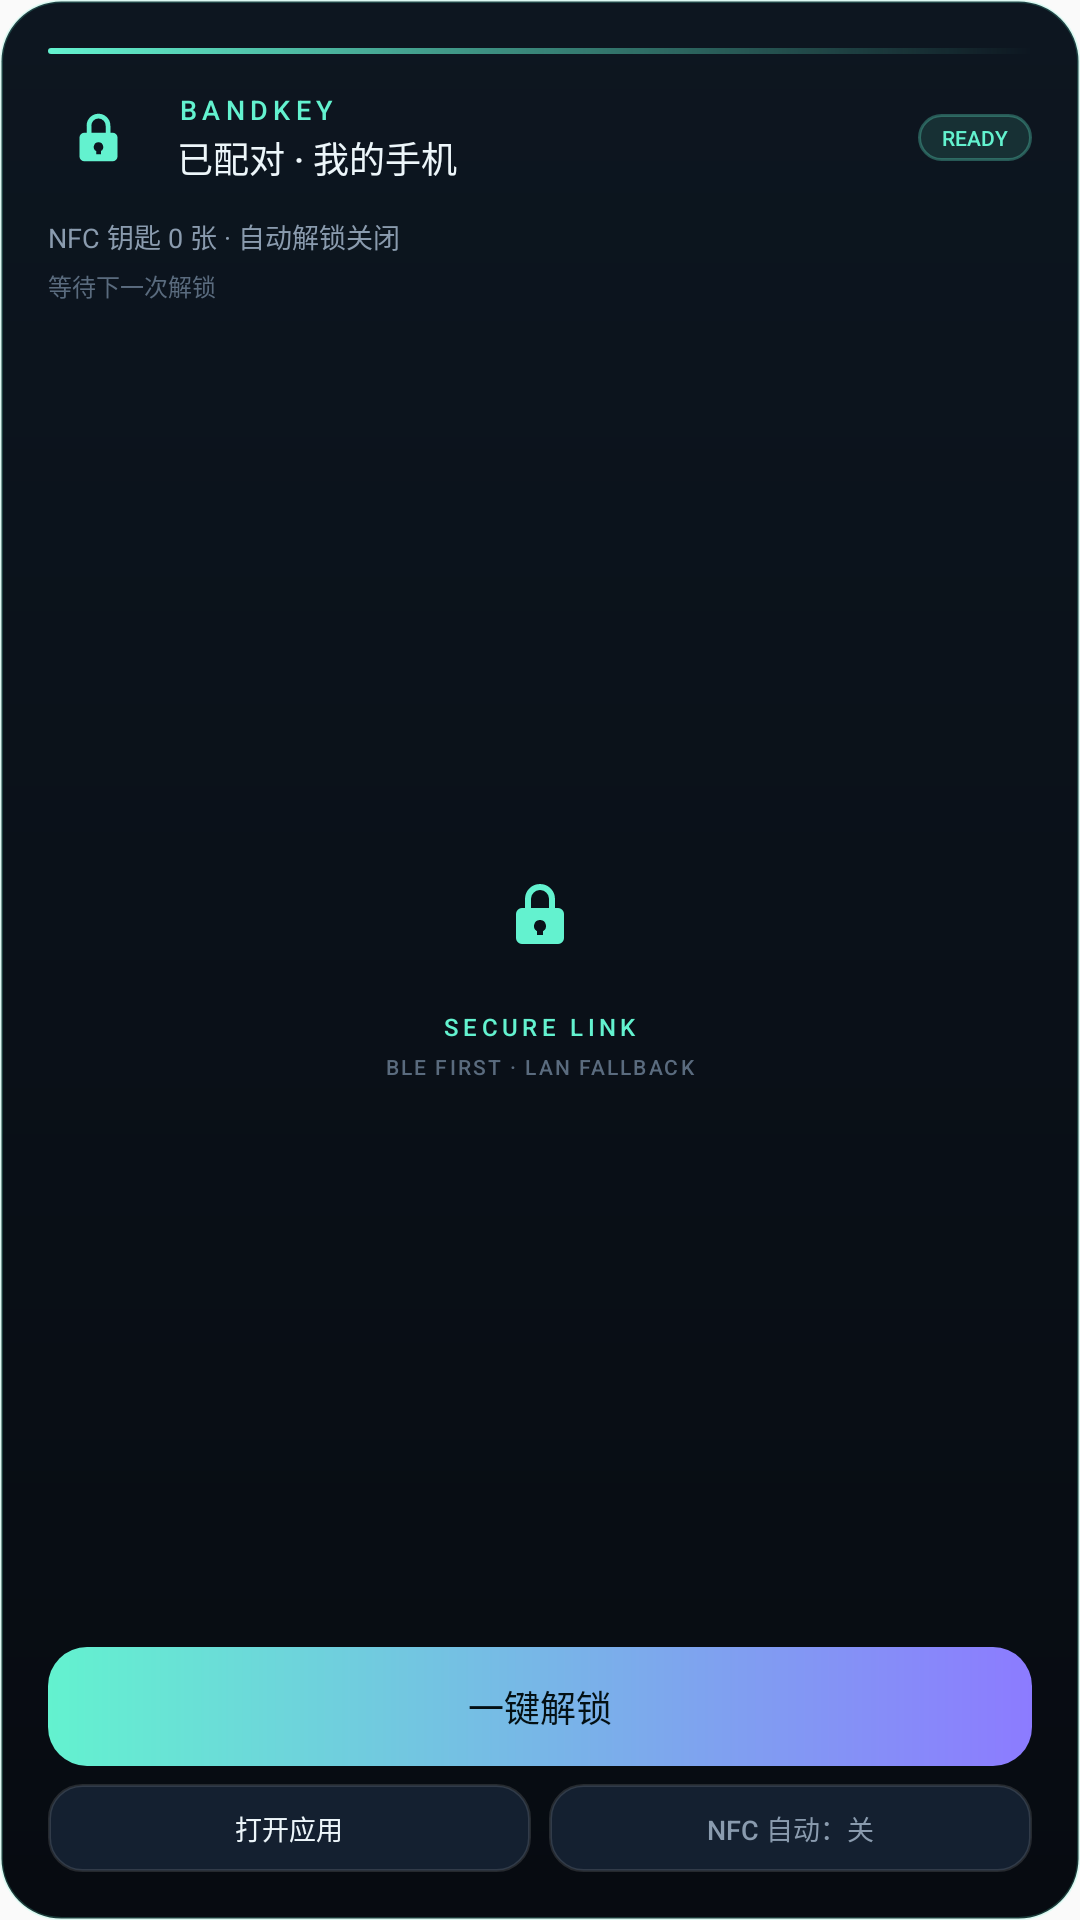

This screen was rendered from an Android layout file. Write that file and the resources it references.
<!-- AndroidManifest.xml: application theme Theme.BandKey -->
<!-- res/layout/widget_bandkey.xml -->
<?xml version="1.0" encoding="utf-8"?>
<LinearLayout xmlns:android="http://schemas.android.com/apk/res/android"
    android:id="@android:id/background"
    android:layout_width="match_parent"
    android:layout_height="match_parent"
    android:background="@drawable/widget_background"
    android:orientation="vertical"
    android:padding="16dp">

    <TextView
        android:layout_width="match_parent"
        android:layout_height="2dp"
        android:background="@drawable/widget_top_line" />

    <LinearLayout
        android:layout_width="match_parent"
        android:layout_height="wrap_content"
        android:layout_marginTop="11dp"
        android:gravity="center_vertical"
        android:orientation="horizontal">

        <FrameLayout
            android:layout_width="34dp"
            android:layout_height="34dp"
            android:background="@drawable/widget_icon_bg">

            <ImageView
                android:layout_width="19dp"
                android:layout_height="19dp"
                android:layout_gravity="center"
                android:contentDescription="@string/app_name"
                android:src="@drawable/ic_widget_lock" />
        </FrameLayout>

        <LinearLayout
            android:layout_width="0dp"
            android:layout_height="wrap_content"
            android:layout_marginStart="9dp"
            android:layout_weight="1"
            android:orientation="vertical">

            <TextView
                android:layout_width="wrap_content"
                android:layout_height="wrap_content"
                android:fontFamily="sans-serif-medium"
                android:letterSpacing="0.2"
                android:text="BANDKEY"
                android:textColor="@color/bandkey_mint"
                android:textSize="9sp" />

            <TextView
                android:id="@+id/widget_device"
                android:layout_width="match_parent"
                android:layout_height="wrap_content"
                android:layout_marginTop="1dp"
                android:ellipsize="end"
                android:fontFamily="sans-serif-medium"
                android:maxLines="1"
                android:text="已配对 · 我的手机"
                android:textColor="@color/bandkey_text"
                android:textSize="12sp" />
        </LinearLayout>

        <FrameLayout
            android:layout_width="wrap_content"
            android:layout_height="wrap_content">

            <TextView
                android:id="@+id/widget_badge_on"
                android:layout_width="wrap_content"
                android:layout_height="wrap_content"
                android:background="@drawable/widget_pill_on"
                android:fontFamily="sans-serif-medium"
                android:paddingStart="8dp"
                android:paddingTop="3dp"
                android:paddingEnd="8dp"
                android:paddingBottom="3dp"
                android:text="READY"
                android:textColor="@color/bandkey_mint"
                android:textSize="7sp" />

            <TextView
                android:id="@+id/widget_badge_off"
                android:layout_width="wrap_content"
                android:layout_height="wrap_content"
                android:background="@drawable/widget_pill_off"
                android:fontFamily="sans-serif-medium"
                android:paddingStart="8dp"
                android:paddingTop="3dp"
                android:paddingEnd="8dp"
                android:paddingBottom="3dp"
                android:text="SETUP"
                android:textColor="@color/bandkey_amber"
                android:textSize="7sp"
                android:visibility="gone" />
        </FrameLayout>
    </LinearLayout>

    <TextView
        android:id="@+id/widget_nfc"
        android:layout_width="match_parent"
        android:layout_height="wrap_content"
        android:layout_marginTop="9dp"
        android:ellipsize="end"
        android:maxLines="1"
        android:text="NFC 钥匙 0 张 · 自动解锁关闭"
        android:textColor="@color/bandkey_muted"
        android:textSize="9sp" />

    <TextView
        android:id="@+id/widget_last"
        android:layout_width="match_parent"
        android:layout_height="wrap_content"
        android:layout_marginTop="4dp"
        android:ellipsize="end"
        android:maxLines="1"
        android:text="等待下一次解锁"
        android:textColor="@color/bandkey_dim"
        android:textSize="8sp" />

    <TextView
        android:layout_width="match_parent"
        android:layout_height="0dp"
        android:layout_weight="1" />

    <LinearLayout
        android:layout_width="match_parent"
        android:layout_height="wrap_content"
        android:gravity="center_horizontal"
        android:orientation="vertical">

        <FrameLayout
            android:layout_width="50dp"
            android:layout_height="50dp"
            android:background="@drawable/widget_icon_bg">

            <ImageView
                android:layout_width="24dp"
                android:layout_height="24dp"
                android:layout_gravity="center"
                android:contentDescription="@string/app_name"
                android:src="@drawable/ic_widget_lock" />
        </FrameLayout>

        <TextView
            android:layout_width="wrap_content"
            android:layout_height="wrap_content"
            android:layout_marginTop="7dp"
            android:fontFamily="sans-serif-medium"
            android:letterSpacing="0.18"
            android:text="SECURE LINK"
            android:textColor="@color/bandkey_mint"
            android:textSize="8sp" />

        <TextView
            android:layout_width="wrap_content"
            android:layout_height="wrap_content"
            android:layout_marginTop="3dp"
            android:fontFamily="sans-serif-medium"
            android:letterSpacing="0.1"
            android:text="BLE FIRST · LAN FALLBACK"
            android:textColor="@color/bandkey_dim"
            android:textSize="7sp" />
    </LinearLayout>

    <TextView
        android:layout_width="match_parent"
        android:layout_height="0dp"
        android:layout_weight="1" />

    <TextView
        android:id="@+id/widget_unlock"
        android:layout_width="match_parent"
        android:layout_height="wrap_content"
        android:layout_marginTop="10dp"
        android:background="@drawable/widget_button_primary"
        android:clickable="true"
        android:focusable="true"
        android:fontFamily="sans-serif-medium"
        android:gravity="center"
        android:paddingTop="11dp"
        android:paddingBottom="11dp"
        android:text="一键解锁"
        android:textColor="#041014"
        android:textSize="12sp" />

    <LinearLayout
        android:layout_width="match_parent"
        android:layout_height="wrap_content"
        android:layout_marginTop="6dp"
        android:orientation="horizontal">

        <TextView
            android:id="@+id/widget_open"
            android:layout_width="0dp"
            android:layout_height="wrap_content"
            android:layout_weight="1"
            android:background="@drawable/widget_button_secondary"
            android:clickable="true"
            android:focusable="true"
            android:fontFamily="sans-serif-medium"
            android:gravity="center"
            android:paddingTop="8dp"
            android:paddingBottom="8dp"
            android:text="打开应用"
            android:textColor="@color/bandkey_text"
            android:textSize="9sp" />

        <TextView
            android:id="@+id/widget_toggle"
            android:layout_width="0dp"
            android:layout_height="wrap_content"
            android:layout_marginStart="6dp"
            android:layout_weight="1"
            android:background="@drawable/widget_button_secondary"
            android:clickable="true"
            android:focusable="true"
            android:fontFamily="sans-serif-medium"
            android:gravity="center"
            android:paddingTop="8dp"
            android:paddingBottom="8dp"
            android:text="NFC 自动：关"
            android:textColor="@color/bandkey_muted"
            android:textSize="9sp" />
    </LinearLayout>
</LinearLayout>
<!-- resources referenced by this layout -->
<resources>
  <color name="bandkey_amber">#FFB86B</color>
  <color name="bandkey_dim">#5A6B7E</color>
  <color name="bandkey_mint">#63F2CF</color>
  <color name="bandkey_muted">#8A9BAE</color>
  <color name="bandkey_text">#EDF6FA</color>
  <!-- drawable ic_widget_lock (drawable) -->
  <?xml version="1.0" encoding="utf-8"?>
  <vector xmlns:android="http://schemas.android.com/apk/res/android"
      android:width="24dp"
      android:height="24dp"
      android:viewportWidth="24"
      android:viewportHeight="24">
      <path
          android:fillColor="#63F2CF"
          android:pathData="M12,2a5,5 0 0 1 5,5v3h1a2,2 0 0 1 2,2v8a2,2 0 0 1 -2,2H6a2,2 0 0 1 -2,-2v-8a2,2 0 0 1 2,-2h1V7a5,5 0 0 1 5,-5zM12,4a3,3 0 0 0 -3,3v3h6V7a3,3 0 0 0 -3,-3zM12,14a2,2 0 0 0 -1,3.73V19h2v-1.27A2,2 0 0 0 12,14z" />
  </vector>
  <!-- drawable widget_background (drawable) -->
  <?xml version="1.0" encoding="utf-8"?>
  <shape xmlns:android="http://schemas.android.com/apk/res/android"
      android:shape="rectangle">
      <gradient
          android:angle="270"
          android:endColor="#070B11"
          android:startColor="#0D1620" />
      <corners android:radius="20dp" />
      <stroke
          android:width="1dp"
          android:color="#3363F2CF" />
  </shape>
  <!-- drawable widget_button_primary (drawable) -->
  <?xml version="1.0" encoding="utf-8"?>
  <shape xmlns:android="http://schemas.android.com/apk/res/android"
      android:shape="rectangle">
      <gradient
          android:angle="0"
          android:endColor="#8C7BFF"
          android:startColor="#63F2CF" />
      <corners android:radius="13dp" />
  </shape>
  <!-- drawable widget_button_secondary (drawable) -->
  <?xml version="1.0" encoding="utf-8"?>
  <shape xmlns:android="http://schemas.android.com/apk/res/android"
      android:shape="rectangle">
      <solid android:color="#142030" />
      <corners android:radius="11dp" />
      <stroke
          android:width="1dp"
          android:color="#1FFFFFFF" />
  </shape>
  <!-- drawable widget_pill_off (drawable) -->
  <?xml version="1.0" encoding="utf-8"?>
  <shape xmlns:android="http://schemas.android.com/apk/res/android"
      android:shape="rectangle">
      <solid android:color="#14FFFFFF" />
      <corners android:radius="20dp" />
      <stroke
          android:width="1dp"
          android:color="#24FFFFFF" />
  </shape>
  <!-- drawable widget_pill_on (drawable) -->
  <?xml version="1.0" encoding="utf-8"?>
  <shape xmlns:android="http://schemas.android.com/apk/res/android"
      android:shape="rectangle">
      <solid android:color="#1F63F2CF" />
      <corners android:radius="20dp" />
      <stroke
          android:width="1dp"
          android:color="#4D63F2CF" />
  </shape>
  <!-- drawable widget_top_line (drawable) -->
  <?xml version="1.0" encoding="utf-8"?>
  <shape xmlns:android="http://schemas.android.com/apk/res/android"
      android:shape="rectangle">
      <gradient
          android:angle="0"
          android:endColor="#008C7BFF"
          android:startColor="#FF63F2CF" />
      <corners android:radius="2dp" />
  </shape>
  <string name="app_name">BandKey</string>
  <style name="Theme.BandKey" parent="android:Theme.Material.Light.NoActionBar" />
</resources>
